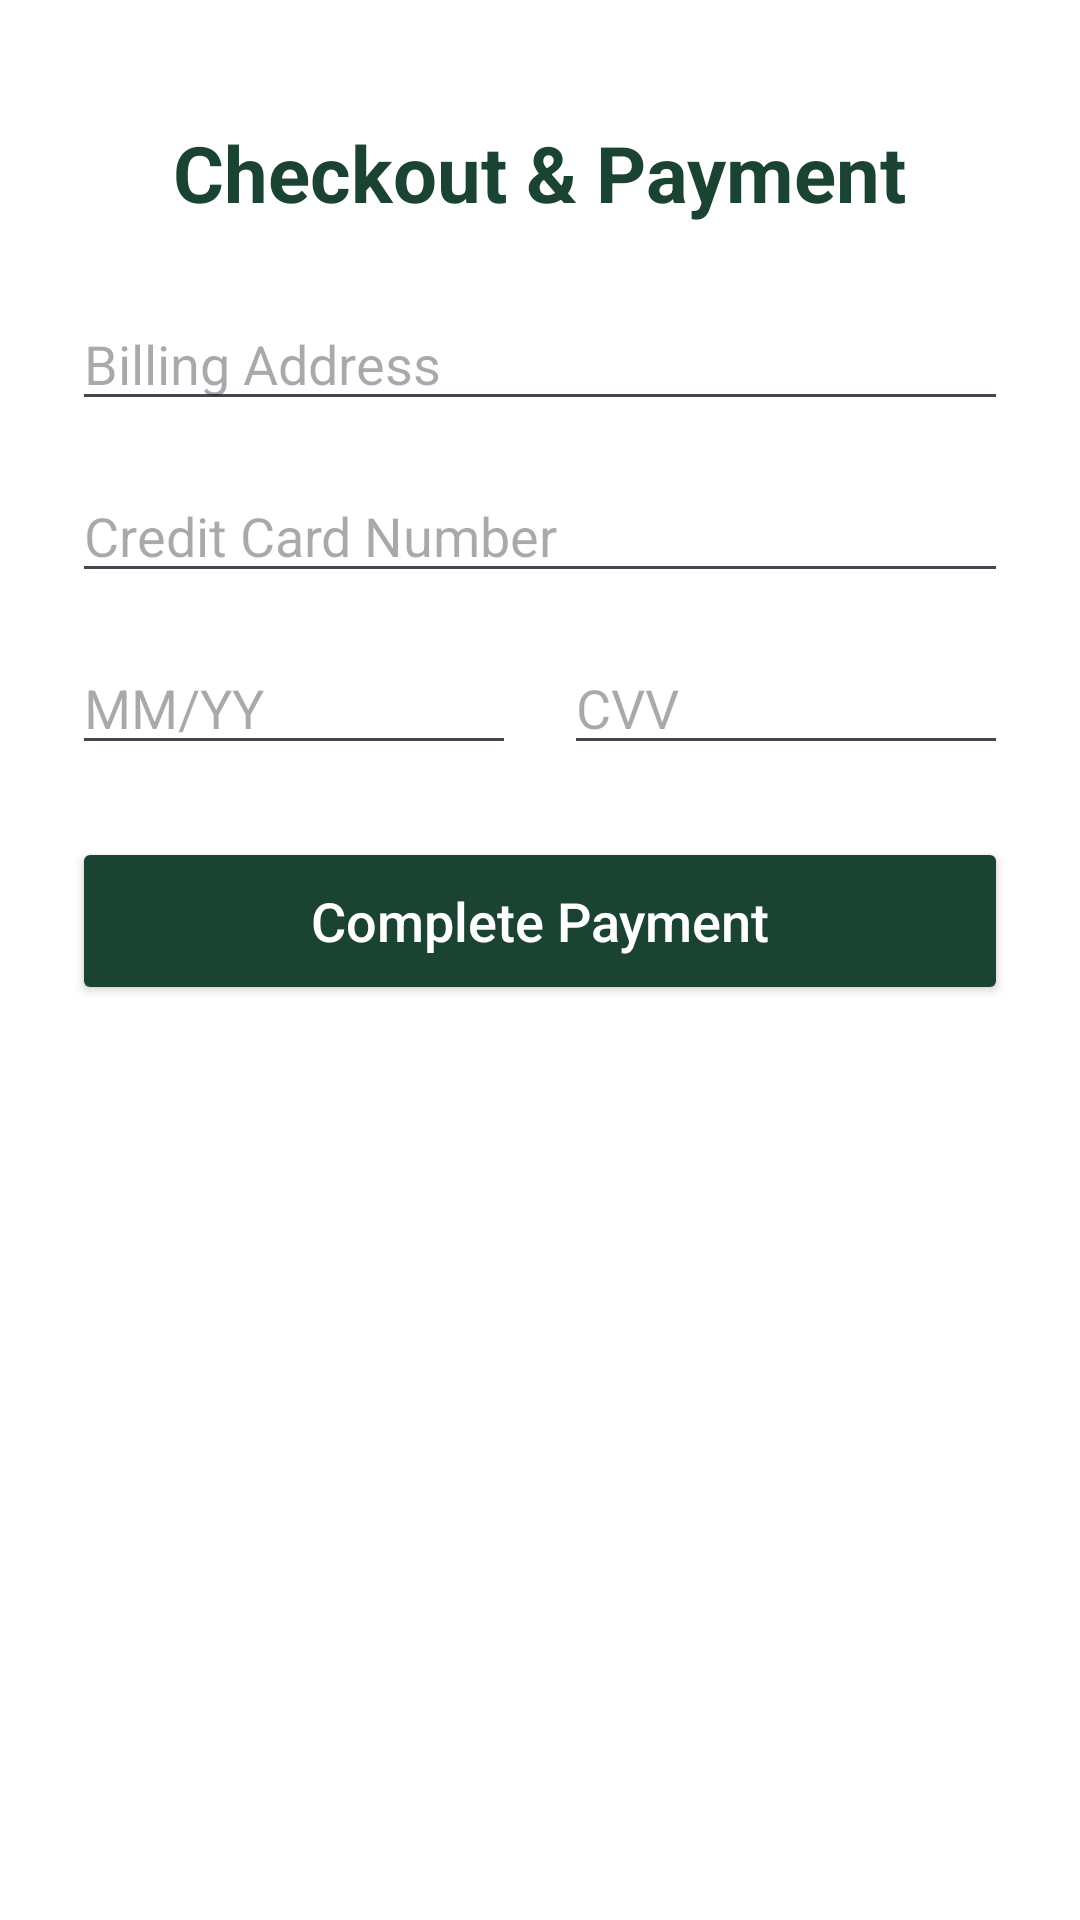

Produce the Android XML layout that renders to this screen, including the resource entries it uses.
<!-- AndroidManifest.xml: application theme Theme.Moes -->
<!-- res/layout/activity_checkout.xml -->
<?xml version="1.0" encoding="utf-8"?>
<ScrollView xmlns:android="http://schemas.android.com/apk/res/android"
    xmlns:app="http://schemas.android.com/apk/res-auto"
    xmlns:tools="http://schemas.android.com/tools"
    android:layout_width="match_parent"
    android:layout_height="match_parent"
    android:fillViewport="true"
    android:background="@color/white"
    tools:context=".CheckoutActivity">

    <LinearLayout
        android:id="@+id/main"
        android:layout_width="match_parent"
        android:layout_height="wrap_content"
        android:orientation="vertical"
        android:padding="24dp"
        android:gravity="center_horizontal">

        <TextView
            android:layout_width="wrap_content"
            android:layout_height="wrap_content"
            android:layout_marginTop="16dp"
            android:layout_marginBottom="24dp"
            android:text="Checkout &amp; Payment"
            android:textColor="@color/moes_forest_green"
            android:textSize="26sp"
            android:textStyle="bold" />

        
        <EditText
            android:id="@+id/edtBillingAddress"
            android:layout_width="match_parent"
            android:layout_height="wrap_content"
            android:layout_marginBottom="16dp"
            android:hint="Billing Address"
            android:inputType="textPostalAddress" />

        
        <EditText
            android:id="@+id/edtCardNumber"
            android:layout_width="match_parent"
            android:layout_height="wrap_content"
            android:layout_marginBottom="16dp"
            android:hint="Credit Card Number"
            android:inputType="number"
            android:maxLength="16" />

        <LinearLayout
            android:layout_width="match_parent"
            android:layout_height="wrap_content"
            android:orientation="horizontal"
            android:layout_marginBottom="24dp">

            
            <EditText
                android:id="@+id/edtExpiry"
                android:layout_width="0dp"
                android:layout_height="wrap_content"
                android:layout_weight="1"
                android:layout_marginEnd="8dp"
                android:hint="MM/YY"
                android:inputType="text"
                android:maxLength="5" />

            
            <EditText
                android:id="@+id/edtCvv"
                android:layout_width="0dp"
                android:layout_height="wrap_content"
                android:layout_weight="1"
                android:layout_marginStart="8dp"
                android:hint="CVV"
                android:inputType="numberPassword"
                android:maxLength="4" />

        </LinearLayout>

        
        <Button
            android:id="@+id/btnCompletePayment"
            android:layout_width="match_parent"
            android:layout_height="56dp"
            android:text="Complete Payment"
            android:textSize="18sp"
            android:textAllCaps="false"
            android:backgroundTint="@color/moes_forest_green"
            android:textColor="@color/white"
            app:cornerRadius="12dp" />

    </LinearLayout>

</ScrollView>
<!-- resources referenced by this layout -->
<resources>
  <color name="moes_forest_green">#1B4332</color>
  <color name="white">#FFFFFF</color>
  <style name="Theme.Moes" parent="Theme.Material3.DayNight.NoActionBar">
      
      <item name="colorPrimary">@color/moes_forest_green</item>
      <item name="colorOnPrimary">@color/moes_gold</item>
  
      
      <item name="colorSecondary">@color/moes_gold</item>
      <item name="colorOnSecondary">@color/white</item>
  
      
      <item name="android:windowBackground">@color/moes_cream</item>
      <item name="android:statusBarColor">@color/moes_dark_header</item>
  </style>
  <color name="moes_gold">#C69C35</color>
  <color name="moes_cream">#FDFCF0</color>
  <color name="moes_dark_header">#121212</color>
</resources>
